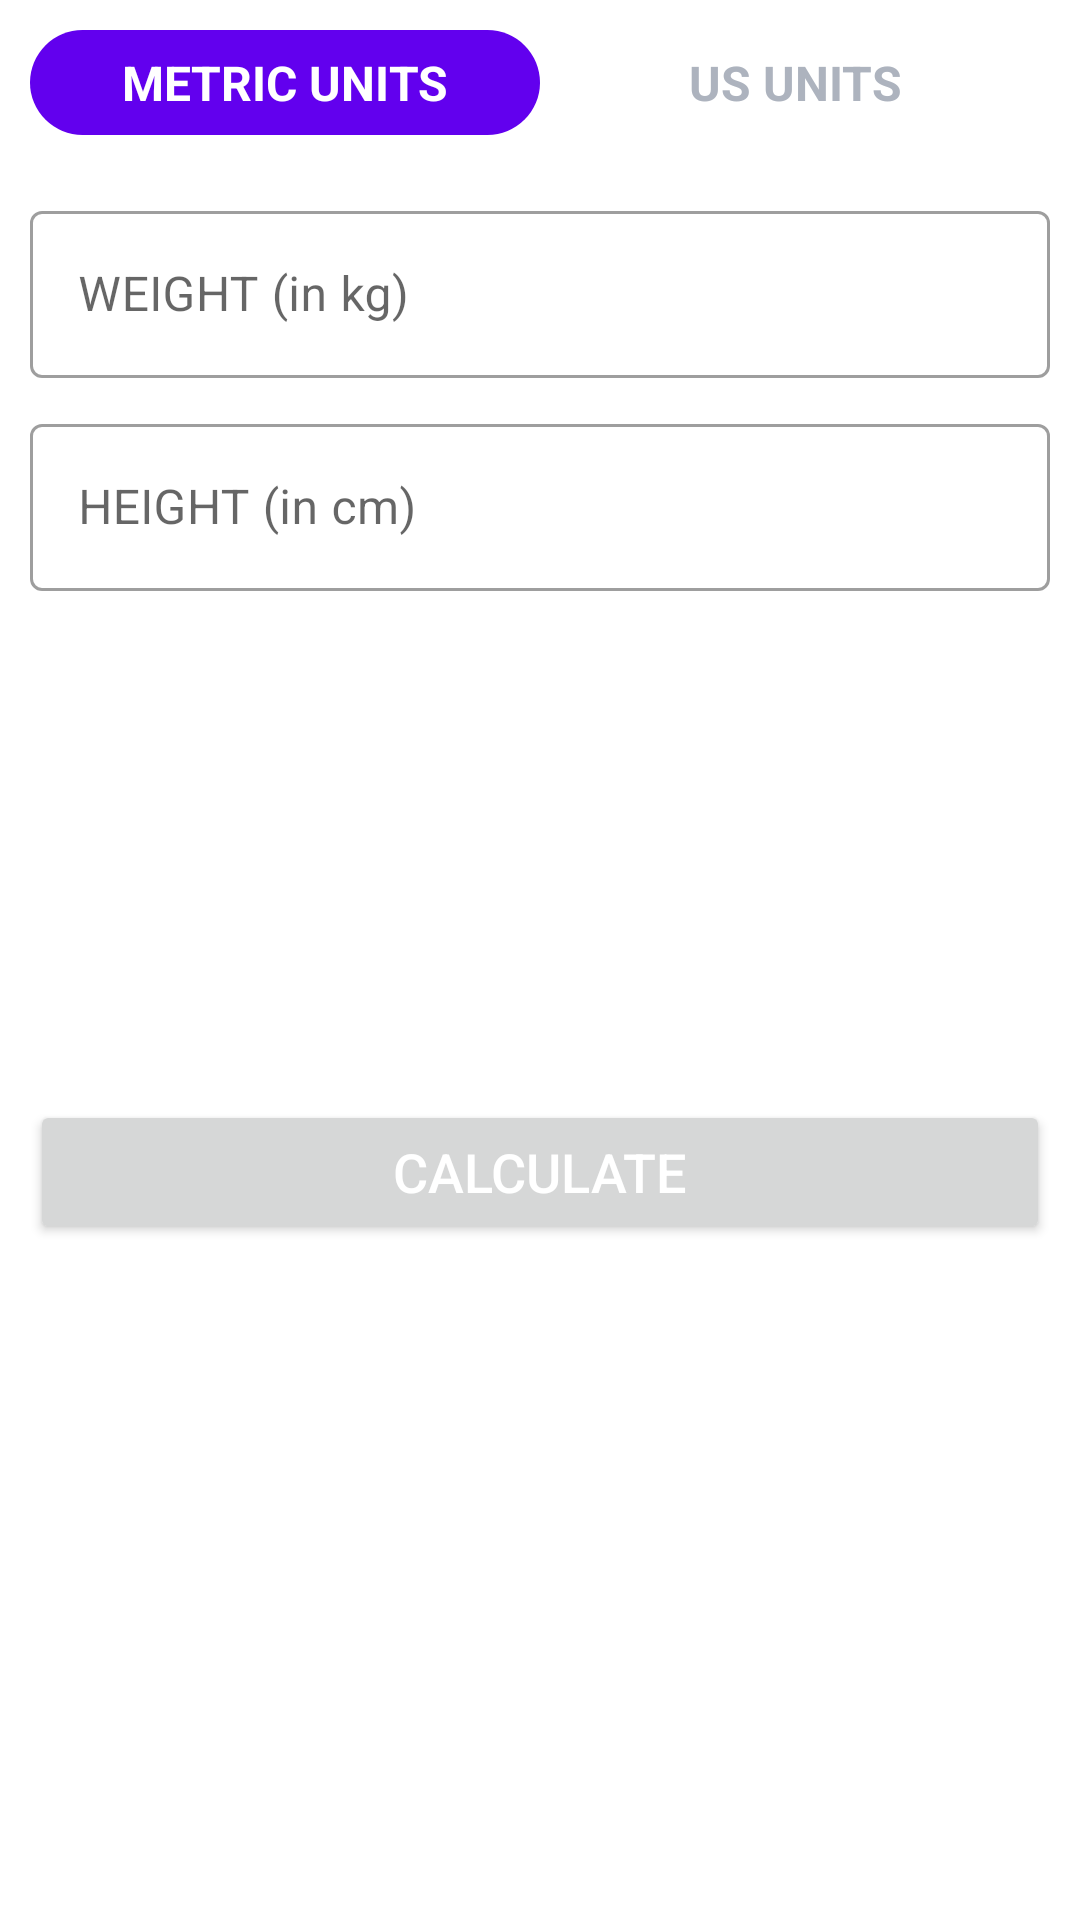

Layout XML and referenced resources for this Android screen:
<!-- AndroidManifest.xml: application theme Theme.7MinutesWorkoutApp -->
<!-- res/layout/activity_bmi.xml -->
<?xml version="1.0" encoding="utf-8"?>
<RelativeLayout xmlns:android="http://schemas.android.com/apk/res/android"
    xmlns:tools="http://schemas.android.com/tools"
    android:layout_width="match_parent"
    android:layout_height="match_parent"
    xmlns:app="http://schemas.android.com/apk/res-auto"
    android:orientation="vertical"
    tools:context=".BmiActivity"
    >

<RadioGroup
    android:layout_width="match_parent"
    android:layout_height="wrap_content"
    android:id="@+id/rgUnits"
    android:layout_margin="10dp"
    android:orientation="horizontal"
    android:background="@drawable/drawable_radio_group_bg">
<RadioButton
    android:layout_width="0dp"
    android:layout_height="35dp"
    android:layout_weight="1"
    android:id="@+id/rbMetricUnits"
    android:background="@drawable/units_tab_selector"
    android:checked="true"
    android:text="METRIC UNITS"
    android:gravity="center"
    android:textColor="@drawable/unitstabtextcolorselector"
    android:textSize="16sp"
    android:textStyle="bold"
    android:button="@null"

    />
    <RadioButton
        android:layout_width="0dp"
        android:layout_height="35dp"
        android:layout_weight="1"
        android:id="@+id/rbUsUnits"
        android:background="@drawable/units_tab_selector"
        android:checked="false"
        android:text="US UNITS"
        android:gravity="center"
        android:textColor="@drawable/unitstabtextcolorselector"
        android:textSize="16sp"
        android:textStyle="bold"
        android:button="@null"

        />
</RadioGroup>


    
    
    <LinearLayout
        android:layout_below="@id/rgUnits"
        android:id="@+id/llUnitsView"
        android:layout_width="match_parent"
        android:layout_height="match_parent"
        android:orientation="vertical"
        android:padding="10dp">
<LinearLayout
    android:layout_width="match_parent"
    android:layout_height="wrap_content"
    android:id="@+id/llMetricUnitsView"
    android:orientation="vertical">
        <com.google.android.material.textfield.TextInputLayout
            android:id="@+id/tilMetricUnitWeight"
            style="@style/Widget.MaterialComponents.TextInputLayout.OutlinedBox"
            android:layout_width="match_parent"
            android:layout_height="wrap_content">

            <androidx.appcompat.widget.AppCompatEditText
                android:id="@+id/etMetricUnitWeight"
                android:layout_width="match_parent"
                android:layout_height="wrap_content"
                android:hint="WEIGHT (in kg)"
                android:inputType="numberDecimal"
                android:textSize="16sp" />
        </com.google.android.material.textfield.TextInputLayout>

        <com.google.android.material.textfield.TextInputLayout
            android:id="@+id/tilMetricUnitHeight"
            style="@style/Widget.MaterialComponents.TextInputLayout.OutlinedBox"
            android:layout_width="match_parent"
            android:layout_marginTop="10dp"
            android:layout_height="wrap_content">

            <androidx.appcompat.widget.AppCompatEditText
                android:id="@+id/etMetricUnitHeight"
                android:layout_width="match_parent"
                android:layout_height="wrap_content"
                android:hint="HEIGHT (in cm)"
                android:inputType="numberDecimal"
                android:textSize="16sp" />
        </com.google.android.material.textfield.TextInputLayout>
</LinearLayout>
        <LinearLayout
            android:id="@+id/llUsUnitsView"
            android:layout_width="match_parent"
            android:layout_height="wrap_content"
            android:orientation="vertical"
            android:visibility="gone"
            tools:visibility="visible">

            <com.google.android.material.textfield.TextInputLayout
                android:id="@+id/tilUsUnitWeight"
                style="@style/Widget.MaterialComponents.TextInputLayout.OutlinedBox"
                android:layout_width="match_parent"
                android:layout_height="wrap_content">

                <androidx.appcompat.widget.AppCompatEditText
                    android:id="@+id/etUsUnitWeight"
                    android:layout_width="match_parent"
                    android:layout_height="wrap_content"
                    android:hint="WEIGHT (in lbs)"
                    android:inputType="numberDecimal"
                    android:textSize="16sp" />
            </com.google.android.material.textfield.TextInputLayout>

            <LinearLayout
                android:id="@+id/llUsUnitsHeight"
                android:layout_width="match_parent"
                android:layout_height="wrap_content"
                android:layout_marginTop="10dp"
                android:baselineAligned="false"
                android:orientation="horizontal">

                

                <com.google.android.material.textfield.TextInputLayout
                    android:id="@+id/tilUsUnitHeightFeet"
                    style="@style/Widget.MaterialComponents.TextInputLayout.OutlinedBox"
                    android:layout_width="0dp"
                    android:layout_height="wrap_content"
                    android:layout_marginEnd="5dp"
                    android:layout_weight="1">

                    <androidx.appcompat.widget.AppCompatEditText
                        android:id="@+id/etUsUnitHeightFeet"
                        android:layout_width="match_parent"
                        android:layout_height="wrap_content"
                        android:hint="Feet"
                        android:inputType="number"
                        android:textSize="16sp" />
                </com.google.android.material.textfield.TextInputLayout>

                <com.google.android.material.textfield.TextInputLayout
                    android:id="@+id/tilUsUnitHeightInch"
                    style="@style/Widget.MaterialComponents.TextInputLayout.OutlinedBox"
                    android:layout_width="0dp"
                    android:layout_height="wrap_content"
                    android:layout_marginStart="5dp"
                    android:layout_weight="1">

                    <androidx.appcompat.widget.AppCompatEditText
                        android:id="@+id/etUsUnitHeightInch"
                        android:layout_width="match_parent"
                        android:layout_height="wrap_content"
                        android:hint="Inch"
                        android:inputType="number"
                        android:textSize="16sp" />
                </com.google.android.material.textfield.TextInputLayout>

            </LinearLayout>
        </LinearLayout>

        <LinearLayout
            android:id="@+id/llDiplayBMIResult"
            android:layout_width="match_parent"
            android:layout_height="wrap_content"
            android:layout_marginTop="25dp"
            android:orientation="vertical"
            android:visibility="visible"
            tools:visibility="visible">

            <TextView
                android:id="@+id/tvYourBMI"
                android:layout_width="match_parent"
                android:layout_height="wrap_content"
                android:gravity="center"
                android:text="YOUR BMI"
                android:textAllCaps="true"
                android:visibility="invisible"
                android:textSize="16sp" />

            <TextView
                android:id="@+id/tvBMIValue"
                android:layout_width="match_parent"
                android:layout_height="wrap_content"
                android:layout_marginTop="5dp"
                android:gravity="center"
                android:textSize="18sp"
                android:textStyle="bold"
                tools:text="15.00" />

            <TextView
                android:id="@+id/tvBMIType"
                android:layout_width="match_parent"
                android:layout_height="wrap_content"
                android:layout_marginTop="5dp"
                android:gravity="center"
                android:textSize="18sp"
                tools:text="Normal" />

            <TextView
                android:id="@+id/tvBMIDescription"
                android:layout_width="match_parent"
                android:layout_height="wrap_content"
                android:layout_marginTop="5dp"
                android:gravity="center"
                android:textSize="18sp"
                tools:text="Normal" />
        </LinearLayout>

        <Button
            android:id="@+id/btnCalculateUnits"
            android:layout_width="match_parent"
            android:layout_height="wrap_content"
            android:layout_gravity="bottom"
            android:layout_marginTop="35dp"
            android:text="CALCULATE"
            android:textColor="#FFFFFF"
            android:textSize="18sp" />
    </LinearLayout>
    
</RelativeLayout>
<!-- resources referenced by this layout -->
<resources>
  <!-- drawable units_tab_selector (drawable) -->
  <?xml version="1.0" encoding="utf-8"?>
  <selector xmlns:android="http://schemas.android.com/apk/res/android">
  <item android:state_checked="true">
  
  
      <shape android:shape="rectangle">
          <solid android:color="@color/purple_500"/>
          <corners android:radius="30dp"/>
      </shape>
  </item>
  </selector>
  <!-- drawable unitstabtextcolorselector (drawable) -->
  <?xml version="1.0" encoding="utf-8"?>
  <selector xmlns:android="http://schemas.android.com/apk/res/android">
  <item android:color="@color/white" android:state_checked="true"/>
      <item android:color="#ADB3BE" android:state_checked="false"/>
  </selector>
  <style name="Theme.7MinutesWorkoutApp" parent="Theme.MaterialComponents.DayNight.DarkActionBar">
          
          <item name="colorPrimary">@color/purple_500</item>
          <item name="colorPrimaryVariant">@color/purple_700</item>
          <item name="colorOnPrimary">@color/white</item>
          
          <item name="colorSecondary">@color/teal_200</item>
          <item name="colorSecondaryVariant">@color/teal_700</item>
          <item name="colorOnSecondary">@color/black</item>
          
          <item name="android:statusBarColor" tools:targetApi="l">?attr/colorPrimaryVariant</item>
          
      </style>
  <color name="purple_500">#FF6200EE</color>
  <color name="white">#FFFFFFFF</color>
  <color name="purple_700">#FF3700B3</color>
  <color name="teal_200">#FF03DAC5</color>
  <color name="teal_700">#FF018786</color>
  <color name="black">#FF000000</color>
</resources>
